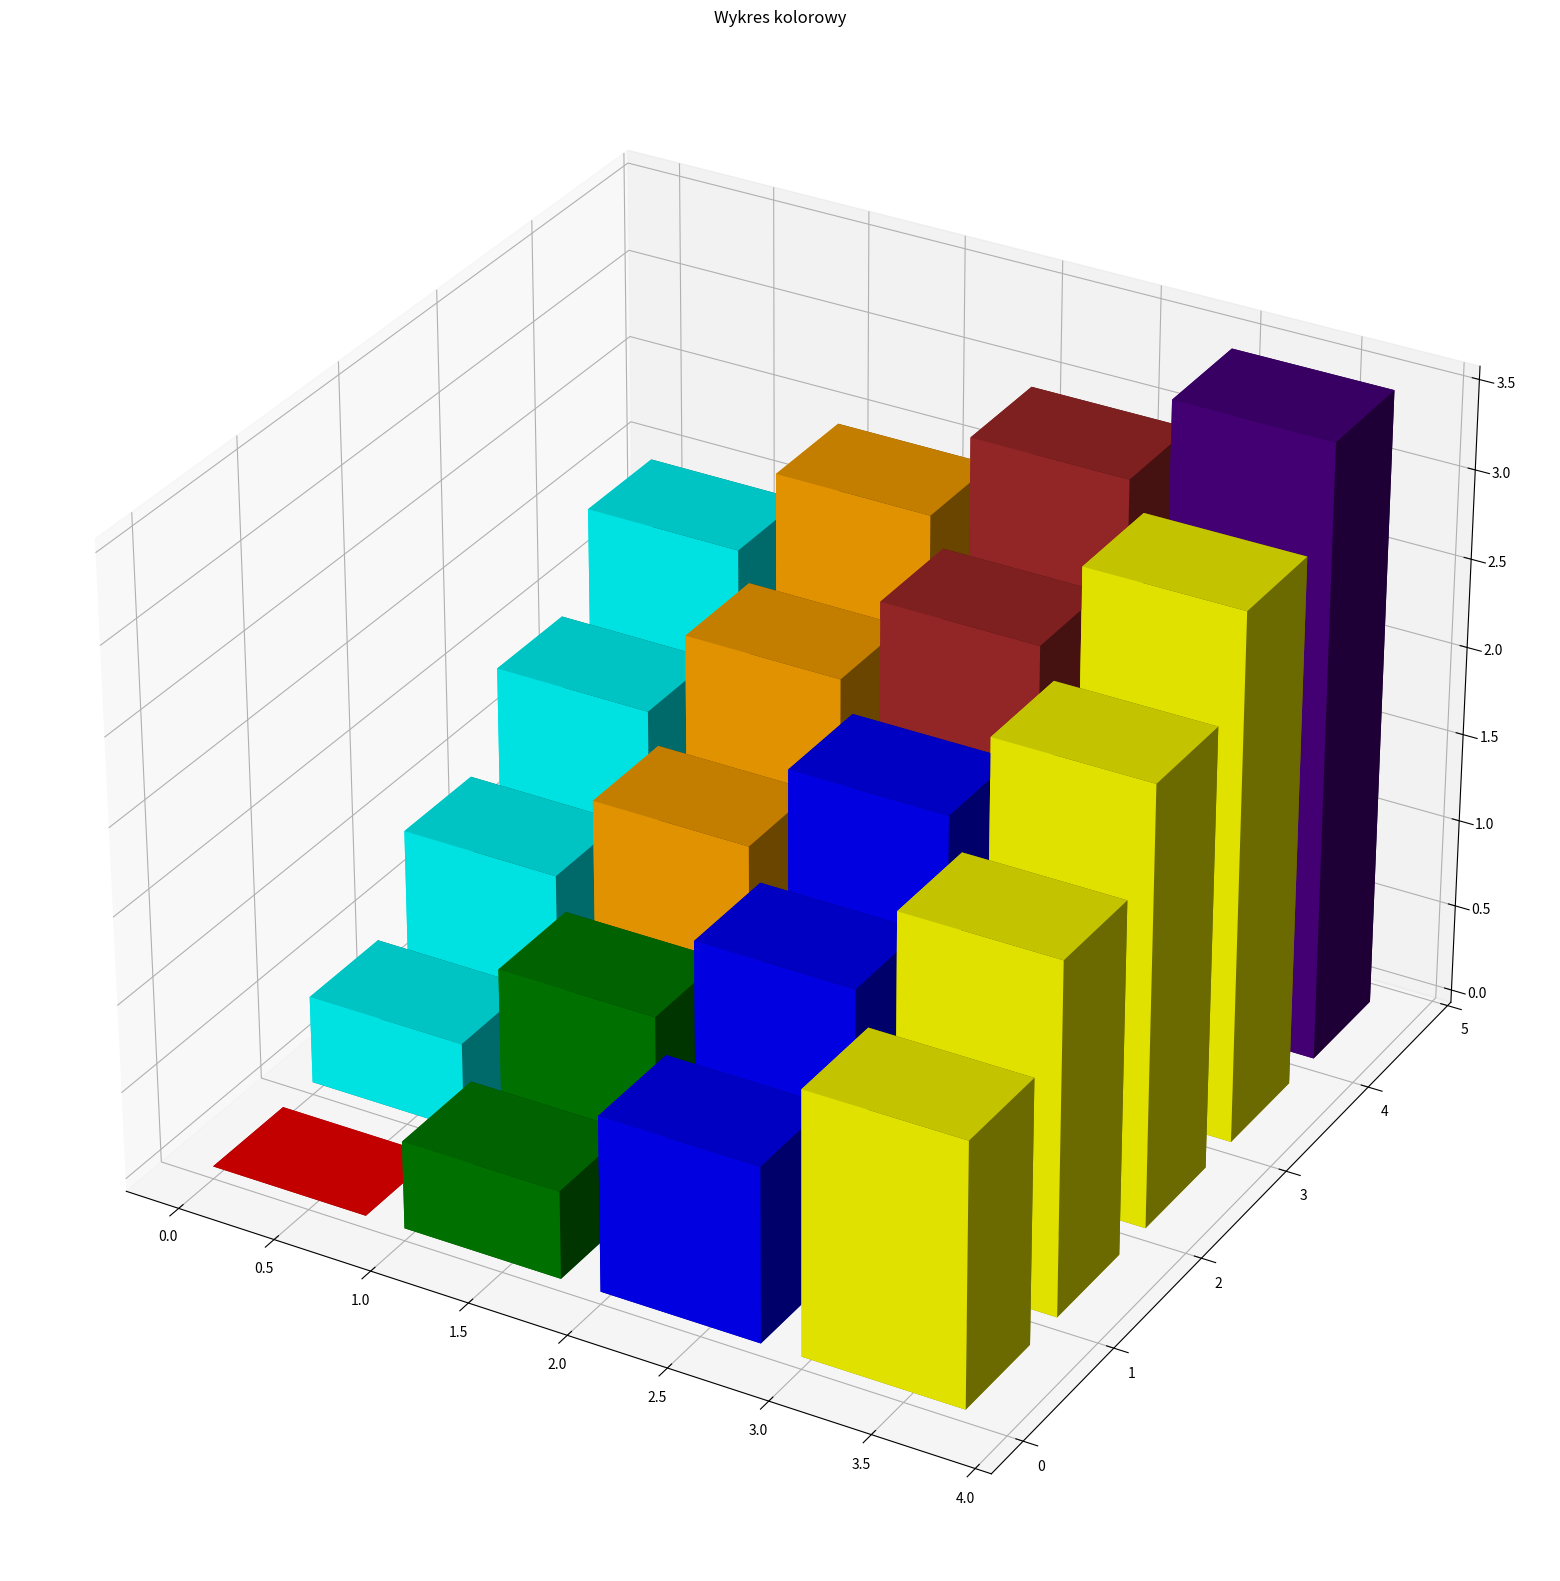

Generate this figure with matplotlib:
import numpy as np
import matplotlib.pyplot as plt
from mpl_toolkits.mplot3d import Axes3D

kolor = ['red','green','blue','yellow','cyan','orange','brown','indigo']
loskolor=[kolor[x] for y in range(4) for x in range(0+y,5+y,1)]

fig = plt.figure( figsize =(20 , 20 ))
ax1 = fig.add_subplot( 111 , projection = '3d' )

_x = np.arange( 4 )
_y = np.arange( 5 )
_xx, _yy = np.meshgrid(_x, _y)
x, y = _xx.ravel(), _yy.ravel()
top = (x + y)**1/2
bottom = np.zeros_like(top)
width = 0.8
depth = 0.7
ax1.bar3d(x, y, bottom, width, depth, top, color=loskolor, shade = True, lightsource=None )
ax1.set_title('Wykres kolorowy')

plt.show()